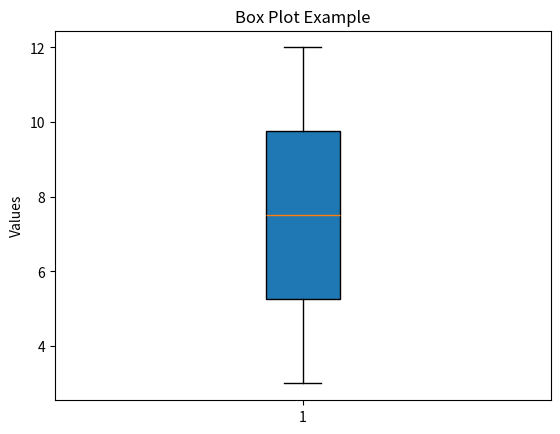

This chart was generated by the following Python code:
import matplotlib.pyplot as plt
import numpy as np

# Box plot data
data = [7, 8, 5, 6, 9, 12, 4, 3, 10, 11]

plt.boxplot(data, patch_artist=True)
plt.title('Box Plot Example')
plt.ylabel('Values')

# Save as .png
plt.savefig('box_plot.png')
